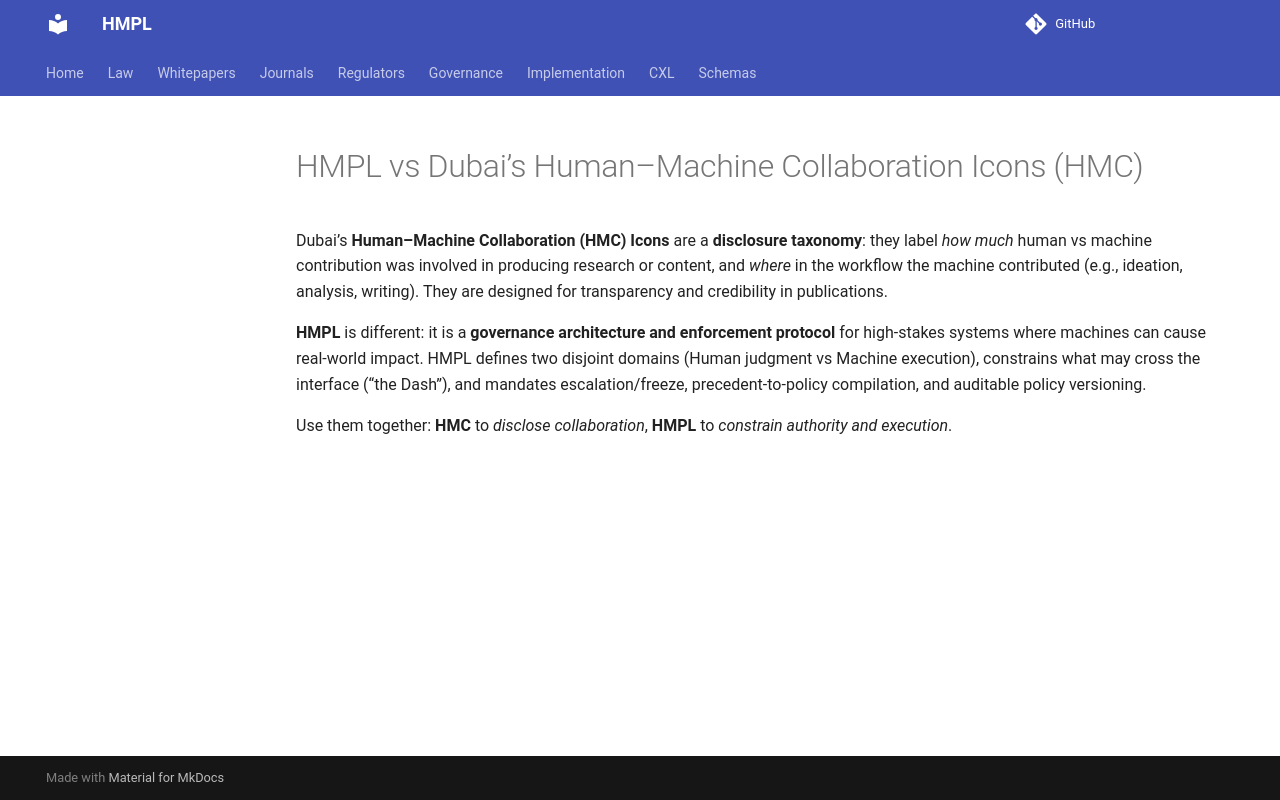

repository: ezz-ae/HMPL · page: HMPL_vs_Dubai_HMC/index.html · generator: mkdocs

# HMPL vs Dubai’s Human–Machine Collaboration Icons (HMC)

Dubai’s **Human–Machine Collaboration (HMC) Icons** are a **disclosure taxonomy**: they label *how much* human vs machine contribution was involved in producing research or content, and *where* in the workflow the machine contributed (e.g., ideation, analysis, writing). They are designed for transparency and credibility in publications.

**HMPL** is different: it is a **governance architecture and enforcement protocol** for high‑stakes systems where machines can cause real‑world impact. HMPL defines two disjoint domains (Human judgment vs Machine execution), constrains what may cross the interface (“the Dash”), and mandates escalation/freeze, precedent-to-policy compilation, and auditable policy versioning.

Use them together: **HMC** to *disclose collaboration*, **HMPL** to *constrain authority and execution*.
